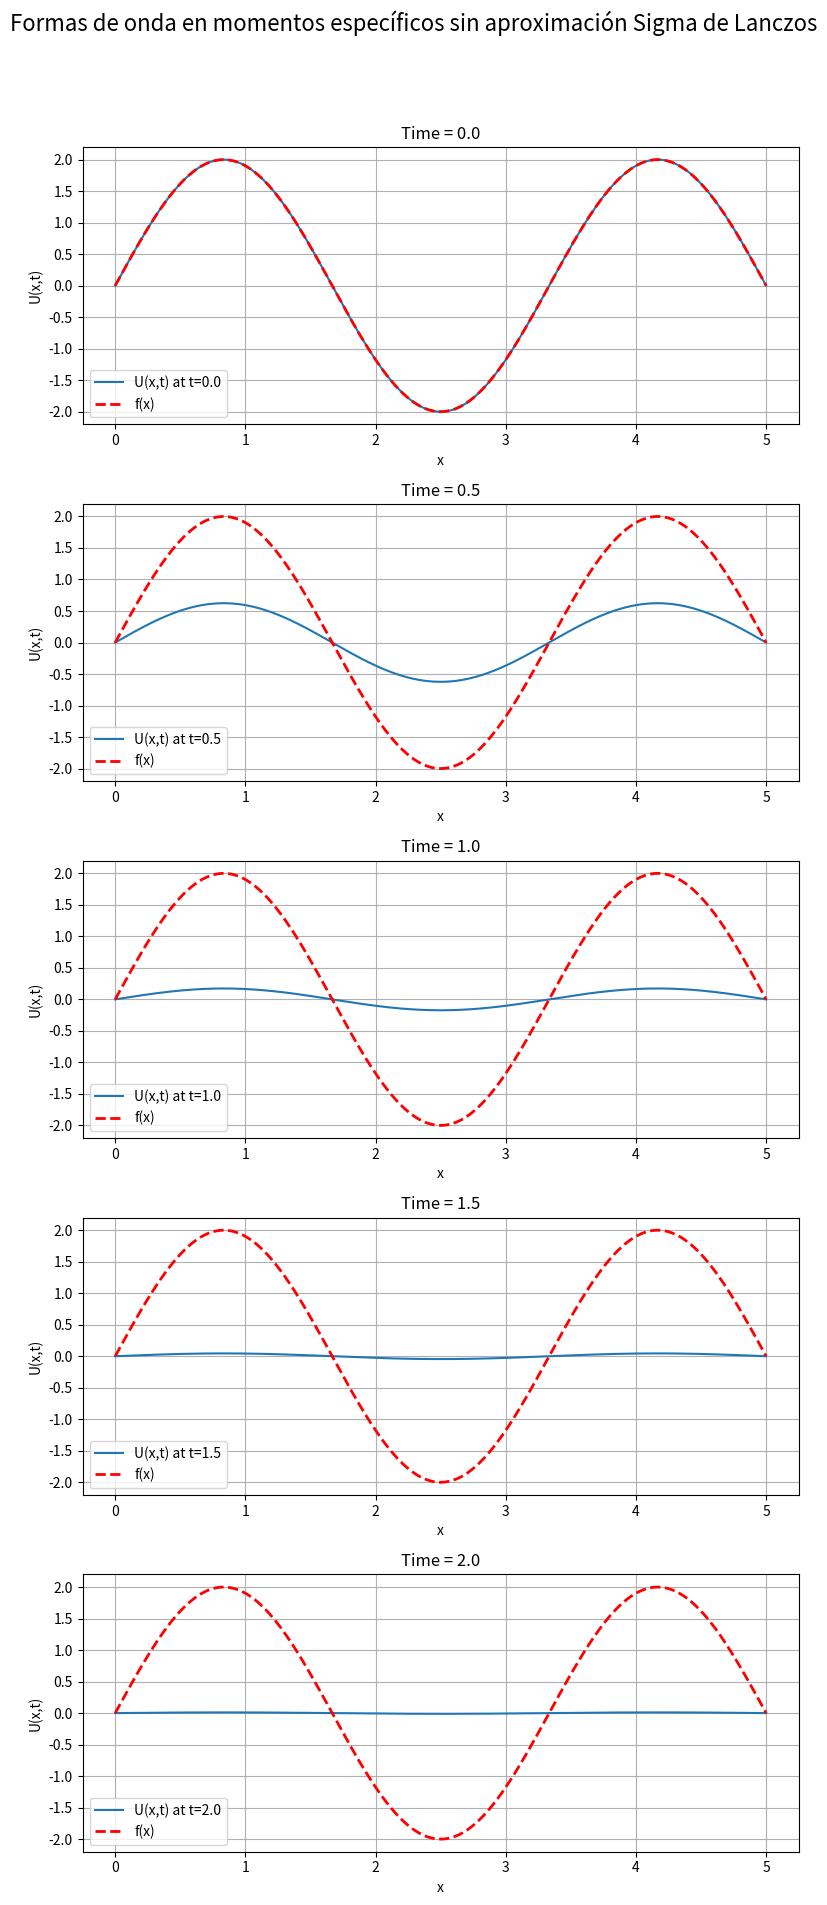

Here is the Python script that generated this plot:
from cmath import cos, sinh, cosh
import numpy as np
import matplotlib.pyplot as plt
from scipy.integrate import quad
import math

# Constants
L = 5
C = 5
beta = (2 * C * np.pi) / L
n_terms = 200  # Number of terms in the series approximation

# Function definitions
def f_vectorized(x):
    # Return the sine function
    return 2 * np.sin(3 * np.pi * x / L)
    center = L / 2  # Center of the domain
    width = 2      # Width of the rectangular pulse
    amplitude = 2   # Amplitude of the rectangular pulse
    return np.where((x >= center - width / 2) & (x <= center + width / 2), amplitude, 0)

    return 2*np.sinc(3 * np.pi * x / L)
    return 2 * np.cos(3 * np.pi * x / L)
    center = L / 2  # Center of the domain
    width = 2      # Width of the rectangular pulse
    amplitude = 2   # Amplitude of the rectangular pulse
    return np.where((x >= center - width / 2) & (x <= center + width / 2), amplitude, 0)

def g(x):
    return 0  # g(x) is defined to be 0 for all x

def calc_H1_H2_quad(n, L, C, beta, K_n_squared):
    def integrand_f(x):
        return f_vectorized(x) * np.sin(n * np.pi * x / L)
    
    def integrand_g(x):
        return (g(x) + (beta / 2) * f_vectorized(x)) * np.sin(n * np.pi * x / L)
    
    H1, _ = quad(integrand_f, 0, L, limit=100)
    H2, _ = quad(integrand_g, 0, L, limit=100)
    
    if math.isclose(beta, (2 * C * np.pi) / L, rel_tol=1e-9):  # Critical damping
        H2 = H2 / (beta / 2)
    elif beta**2 < 4 * K_n_squared:  # Small damping
        H2 = H2 / (math.sqrt(4 * K_n_squared - (beta**2)) / 2)
    else:  # Large damping
        H2 = H2 / (math.sqrt((beta**2) - 4 * K_n_squared) / 2)
    
    return 2 * H1 / L, 2 * H2 / L

def U_xt_quad(x, t, n_terms, L, C, beta):
    U = np.zeros_like(x)
    for n in range(1, n_terms + 1):
        K_n_squared = (C * n * np.pi / L)**2
        H1, H2 = calc_H1_H2_quad(n, L, C, beta, K_n_squared)
        
        if math.isclose(beta, (2 * C * np.pi) / L, rel_tol=1e-9):  # Critical damping
            term = np.exp(-beta * t / 2) * (
                H1 + H2 * t
            ) * np.sin(n * np.pi * x / L)
        elif beta**2 < 4 * K_n_squared:  # Small damping
            omega_n = np.sqrt(4 * K_n_squared - (beta**2)) / 2
            term = np.exp(-beta * t / 2) * (
                H1 * np.cos(omega_n * t) + H2 * np.sin(omega_n * t)
            ) * np.sin(n * np.pi * x / L)
        else:  # Large damping
            omega_n = np.sqrt((beta**2) - 4 * K_n_squared) / 2
            term = np.exp(-beta * t / 2) * (
                H1 * np.cosh(omega_n * t) + H2 * np.sinh(omega_n * t)
            ) * np.sin(n * np.pi * x / L)
        
        U += term
    return U

# Calculate waveform at specific times
x = np.linspace(0, L, 1000)
specific_times = [0, 0.5, 1.0, 1.5, 2.0]

# Create subplots with 1 row and 5 columns to match the number of times
fig, axs = plt.subplots(len(specific_times), 1, figsize=(8, 20))  # 8宽，20高，垂直布局
fig.suptitle('Formas de onda en momentos específicos sin aproximación Sigma de Lanczos', fontsize=16)

for i, t in enumerate(specific_times):
    U_01_quad = U_xt_quad(x, t, n_terms, L, C, beta)
    axs[i].plot(x, U_01_quad, label=f'U(x,t) at t={t:.1f}')
    axs[i].plot(x, f_vectorized(x), '--', label='f(x)', color='red', linewidth=2)
    axs[i].set_title(f'Time = {t:.1f}', fontsize=12)
    axs[i].set_xlabel('x')
    axs[i].set_ylabel('U(x,t)')
    axs[i].legend()
    axs[i].grid(True)

# Adjust layout to prevent overlapping titles and labels
plt.tight_layout(rect=[0, 0.03, 1, 0.95])
plt.show()
